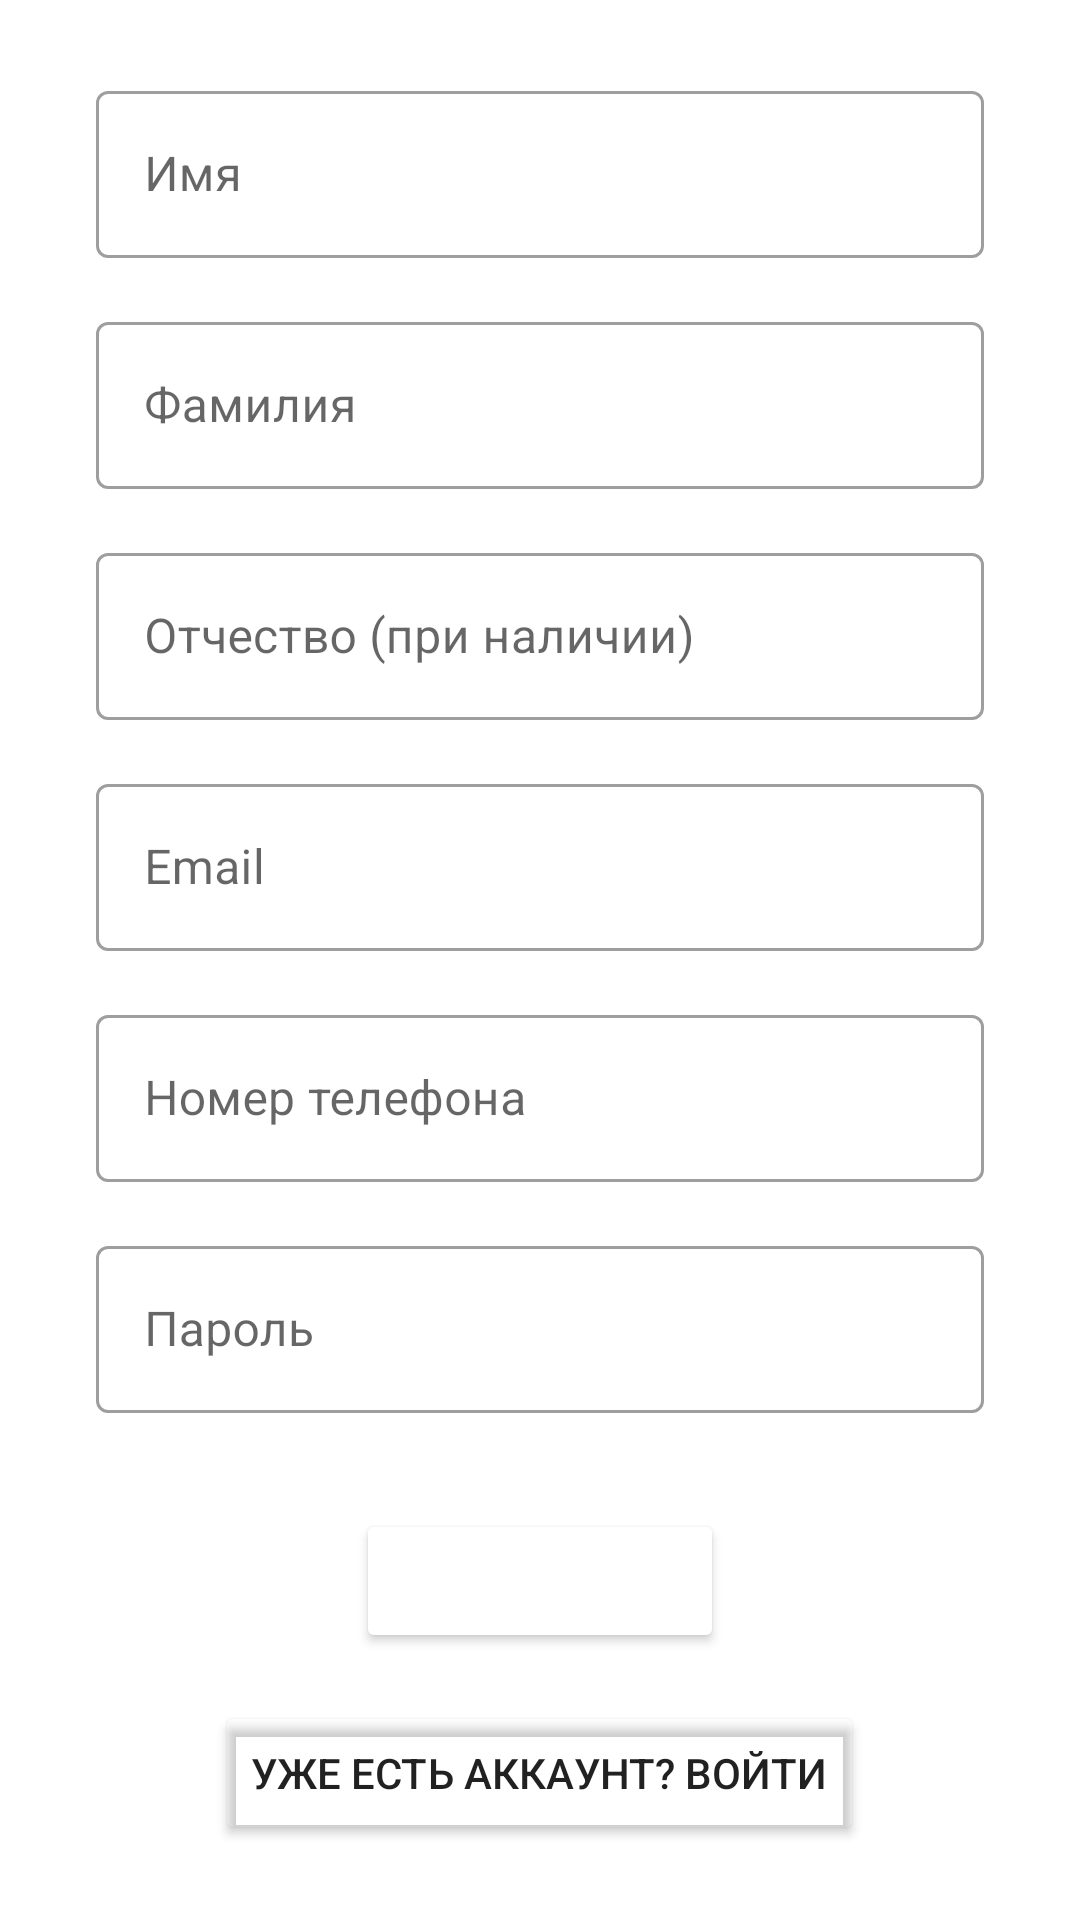

Android layout source for this screen:
<!-- AndroidManifest.xml: application theme Theme.DrinkingWaterApp -->
<!-- res/layout/activity_register.xml -->
<?xml version="1.0" encoding="utf-8"?>
<RelativeLayout xmlns:android="http://schemas.android.com/apk/res/android"
    xmlns:app="http://schemas.android.com/apk/res-auto"
    xmlns:tools="http://schemas.android.com/tools"
    android:id="@+id/main"
    android:layout_width="match_parent"
    android:layout_height="match_parent"
    android:background="@color/white"
    tools:context=".RegisterActivity">

    <ScrollView
        android:layout_width="match_parent"
        android:layout_height="match_parent"
        android:fillViewport="true">

        <LinearLayout
            android:layout_width="match_parent"
            android:layout_height="wrap_content"
            android:layout_centerVertical="true"
            android:gravity="center"
            android:orientation="vertical"
            android:padding="16dp">

            <com.google.android.material.textfield.TextInputLayout
                style="@style/Widget.MaterialComponents.TextInputLayout.OutlinedBox"
                android:layout_width="match_parent"
                android:layout_height="wrap_content"
                android:layout_marginStart="16dp"
                android:layout_marginEnd="16dp"
                android:hint="Имя">

                <com.google.android.material.textfield.TextInputEditText
                    android:id="@+id/firstNameEditText"
                    android:layout_width="match_parent"
                    android:layout_height="wrap_content"
                    android:inputType="textCapWords" />
            </com.google.android.material.textfield.TextInputLayout>

            <com.google.android.material.textfield.TextInputLayout
                style="@style/Widget.MaterialComponents.TextInputLayout.OutlinedBox"
                android:layout_width="match_parent"
                android:layout_height="wrap_content"
                android:layout_marginStart="16dp"
                android:layout_marginEnd="16dp"
                android:layout_marginTop="16dp"
                android:hint="Фамилия">

                <com.google.android.material.textfield.TextInputEditText
                    android:id="@+id/lastNameEditText"
                    android:layout_width="match_parent"
                    android:layout_height="wrap_content"
                    android:inputType="textCapWords" />
            </com.google.android.material.textfield.TextInputLayout>

            <com.google.android.material.textfield.TextInputLayout
                style="@style/Widget.MaterialComponents.TextInputLayout.OutlinedBox"
                android:layout_width="match_parent"
                android:layout_height="wrap_content"
                android:layout_marginStart="16dp"
                android:layout_marginEnd="16dp"
                android:layout_marginTop="16dp"
                android:hint="Отчество (при наличии)">

                <com.google.android.material.textfield.TextInputEditText
                    android:id="@+id/patronymicEditText"
                    android:layout_width="match_parent"
                    android:layout_height="wrap_content"
                    android:inputType="textCapWords" />
            </com.google.android.material.textfield.TextInputLayout>

            <com.google.android.material.textfield.TextInputLayout
                style="@style/Widget.MaterialComponents.TextInputLayout.OutlinedBox"
                android:layout_width="match_parent"
                android:layout_height="wrap_content"
                android:layout_marginStart="16dp"
                android:layout_marginEnd="16dp"
                android:layout_marginTop="16dp"
                android:hint="Email">

                <com.google.android.material.textfield.TextInputEditText
                    android:id="@+id/emailEditText"
                    android:layout_width="match_parent"
                    android:layout_height="wrap_content"
                    android:inputType="textEmailAddress" />
            </com.google.android.material.textfield.TextInputLayout>

            <com.google.android.material.textfield.TextInputLayout
                style="@style/Widget.MaterialComponents.TextInputLayout.OutlinedBox"
                android:layout_width="match_parent"
                android:layout_height="wrap_content"
                android:layout_marginStart="16dp"
                android:layout_marginEnd="16dp"
                android:layout_marginTop="16dp"
                android:hint="Номер телефона">

                <com.google.android.material.textfield.TextInputEditText
                    android:id="@+id/phoneEditText"
                    android:layout_width="match_parent"
                    android:layout_height="wrap_content"
                    android:inputType="phone" />
            </com.google.android.material.textfield.TextInputLayout>

            <com.google.android.material.textfield.TextInputLayout
                style="@style/Widget.MaterialComponents.TextInputLayout.OutlinedBox"
                android:layout_width="match_parent"
                android:layout_height="wrap_content"
                android:layout_marginStart="16dp"
                android:layout_marginEnd="16dp"
                android:layout_marginTop="16dp"
                android:hint="Пароль">

                <com.google.android.material.textfield.TextInputEditText
                    android:id="@+id/passwordEditText"
                    android:layout_width="match_parent"
                    android:layout_height="wrap_content"
                    android:inputType="textPassword" />
            </com.google.android.material.textfield.TextInputLayout>

            <Button
                android:id="@+id/registerButton"
                android:layout_width="wrap_content"
                android:layout_height="wrap_content"
                android:layout_marginTop="32dp"
                android:backgroundTint="@color/primary_color"
                android:text="Регистрация"
                android:textColor="@color/white" />

            <Button
                android:id="@+id/goToLoginButton"
                android:layout_width="wrap_content"
                android:layout_height="wrap_content"
                android:layout_marginTop="16dp"
                android:backgroundTint="@android:color/transparent"
                android:text="Уже есть аккаунт? Войти"
                android:textColor="@color/primary_color" />
        </LinearLayout>
    </ScrollView>
</RelativeLayout>
<!-- resources referenced by this layout -->
<resources>
  <style name="Theme.DrinkingWaterApp" parent="Theme.MaterialComponents.DayNight.DarkActionBar">
          
          <item name="colorPrimary">@color/purple_500</item>
          <item name="colorPrimaryVariant">@color/purple_700</item>
          <item name="colorOnPrimary">@color/white</item>
          
          <item name="colorSecondary">@color/teal_200</item>
          <item name="colorSecondaryVariant">@color/teal_700</item>
          <item name="colorOnSecondary">@color/black</item>
          
          <item name="android:statusBarColor">?attr/colorPrimaryVariant</item>
          
      </style>
  <!-- not gathered from this repository: default colours our renderer supplied (Android Studio template values) -->
  <color name="purple_500">#FF6200EE</color>
  <color name="purple_700">#FF3700B3</color>
  <color name="teal_200">#FF03DAC5</color>
  <color name="teal_700">#FF018786</color>
  <color name="black">#FF000000</color>
  <color name="white">#FFFFFFFF</color>
</resources>
